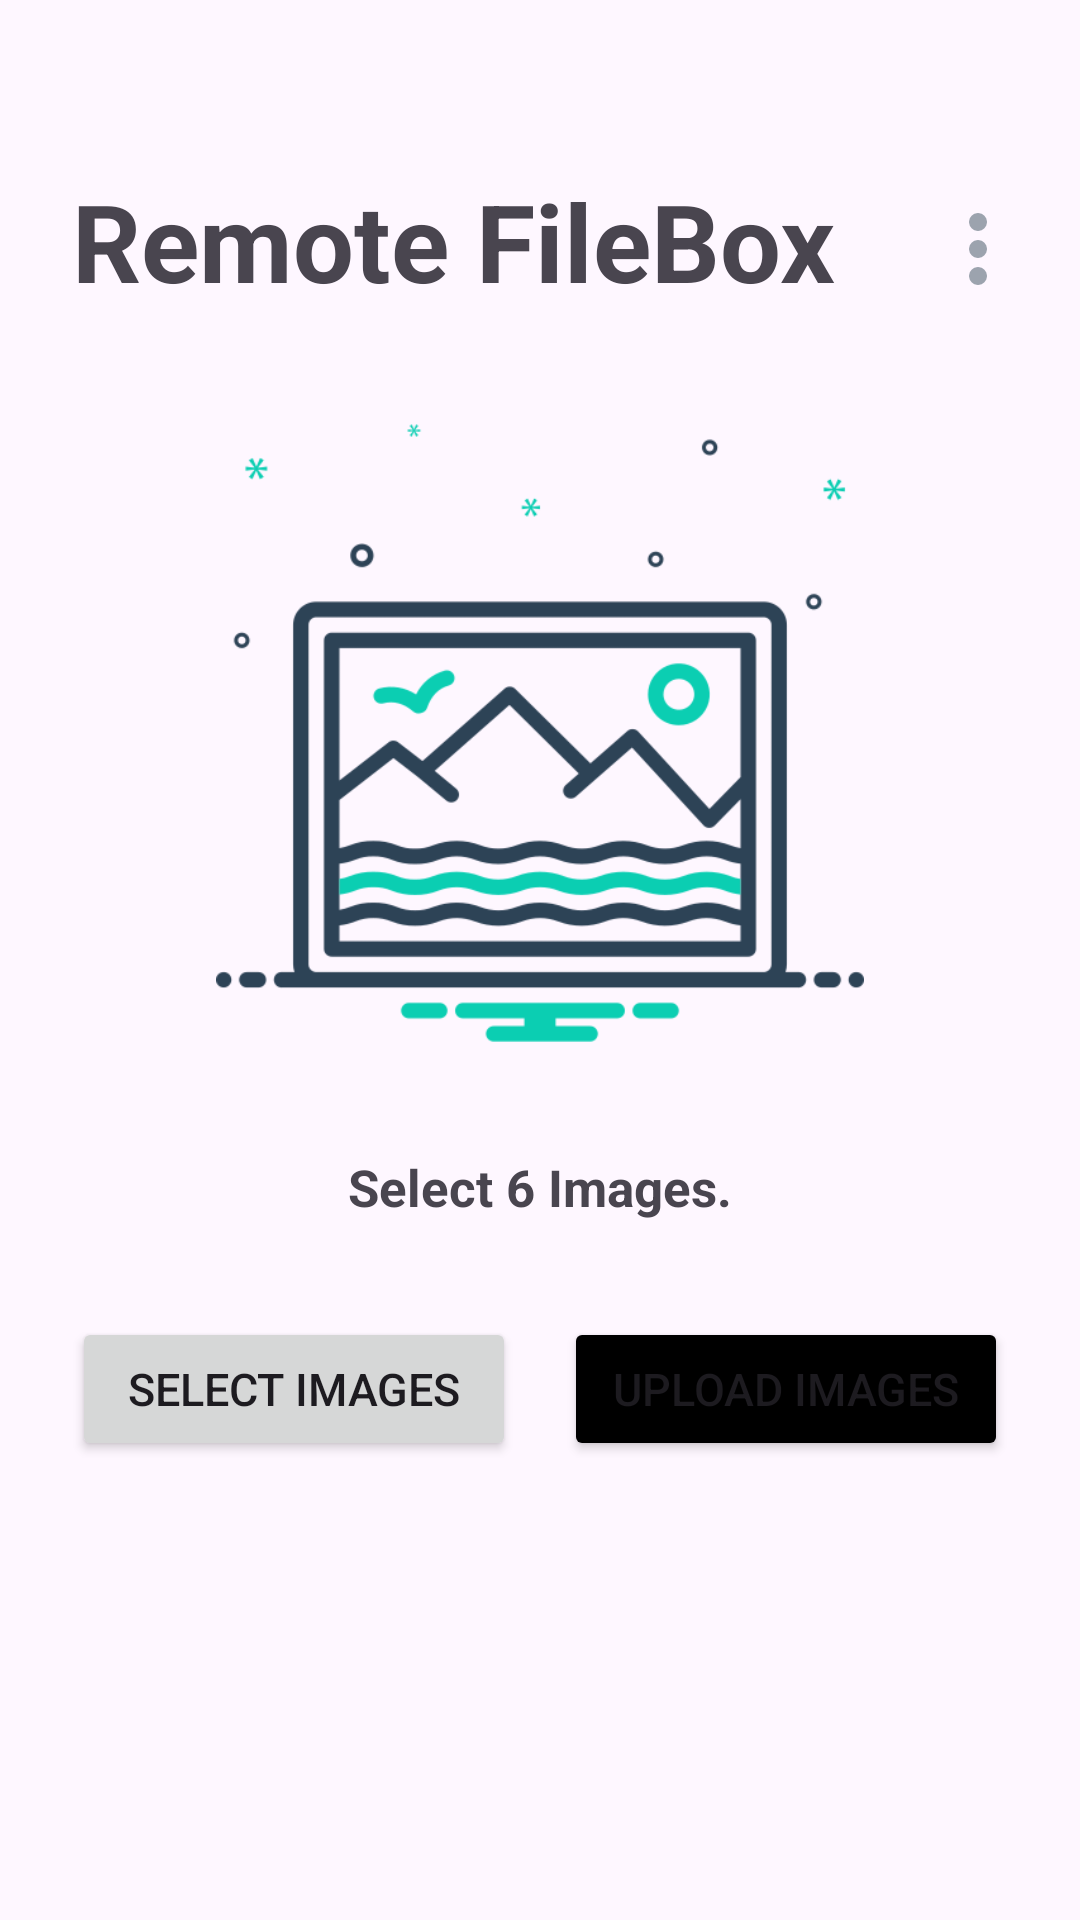

Layout XML and referenced resources for this Android screen:
<!-- AndroidManifest.xml: application theme Theme.RemoteFileBox -->
<!-- res/layout/activity_main.xml -->
<?xml version="1.0" encoding="utf-8"?>
<ScrollView xmlns:android="http://schemas.android.com/apk/res/android"
    xmlns:app="http://schemas.android.com/apk/res-auto"
    xmlns:tools="http://schemas.android.com/tools"
    android:id="@+id/main"
    android:layout_width="match_parent"
    android:layout_height="match_parent"
    tools:context=".MainActivity">

<androidx.constraintlayout.widget.ConstraintLayout
    android:layout_width="match_parent"
    android:layout_height="match_parent"
    android:paddingVertical="56dp">

    <TextView
        android:id="@+id/appName"
        android:layout_width="wrap_content"
        android:layout_height="wrap_content"
        android:text="Remote FileBox"
        android:textStyle="bold"
        android:textSize="36dp"
        app:layout_constraintStart_toStartOf="parent"
        app:layout_constraintTop_toTopOf="parent"
        android:layout_marginStart="24dp"/>

    <ImageView
        android:id="@+id/allFilesMenu"
        android:layout_width="36dp"
        android:layout_height="36dp"
        app:layout_constraintTop_toTopOf="parent"
        app:layout_constraintEnd_toEndOf="parent"
        android:layout_marginTop="9dp"
        android:layout_marginEnd="16dp"
        android:src="@drawable/menu"/>


    <LinearLayout
        android:id="@+id/msg"
        android:layout_width="match_parent"
        android:layout_height="wrap_content"
        android:orientation="vertical"
        app:layout_constraintTop_toBottomOf="@+id/appName"
        app:layout_constraintStart_toStartOf="parent"
        app:layout_constraintEnd_toEndOf="parent">

        <ImageView
            android:id="@+id/selectMsgImg"
            android:layout_width="wrap_content"
            android:layout_height="280dp"
            android:src="@drawable/photo"
            android:paddingVertical="32dp"/>

        <TextView
            android:id="@+id/selectMsg"
            android:layout_width="match_parent"
            android:layout_height="wrap_content"
            android:text="Select 6 Images."
            android:textSize="17sp"
            android:textStyle="bold"
            android:textAlignment="center"/>

    </LinearLayout>

    <GridLayout
        android:id="@+id/selectedImages"
        android:layout_width="match_parent"
        android:layout_height="wrap_content"
        android:minHeight="320dp"
        app:layout_constraintTop_toBottomOf="@+id/msg"
        app:layout_constraintStart_toStartOf="parent"
        app:layout_constraintEnd_toEndOf="parent"
        android:paddingHorizontal="24dp"
        android:layout_marginTop="32dp"
        android:useDefaultMargins="true"
        android:visibility="gone">

        <ImageView
            android:id="@+id/selectedImage1"
            android:layout_width="0dp"
            android:layout_height="152dp"
            android:src="@drawable/waterbottle"
            android:layout_row="0"
            android:layout_column="0"
            android:layout_columnWeight="1"
            android:layout_rowWeight="1"
            android:scaleType="centerCrop"/>

        <ImageView
            android:id="@+id/selectedImage2"
            android:layout_width="0dp"
            android:layout_height="152dp"
            android:src="@drawable/waterbottle"
            android:layout_row="0"
            android:layout_column="1"
            android:layout_columnWeight="1"
            android:layout_rowWeight="1"
            android:scaleType="centerCrop"/>

        <ImageView
            android:id="@+id/selectedImage3"
            android:layout_width="0dp"
            android:layout_height="152dp"
            android:src="@drawable/waterbottle"
            android:layout_row="0"
            android:layout_column="3"
            android:layout_columnWeight="1"
            android:layout_rowWeight="1"
            android:scaleType="centerCrop"/>

        <ImageView
            android:id="@+id/selectedImage4"
            android:layout_width="0dp"
            android:layout_height="152dp"
            android:src="@drawable/waterbottle"
            android:layout_row="1"
            android:layout_column="0"
            android:layout_columnWeight="1"
            android:layout_rowWeight="1"
            android:scaleType="centerCrop"/>

        <ImageView
            android:id="@+id/selectedImage5"
            android:layout_width="0dp"
            android:layout_height="152dp"
            android:src="@drawable/waterbottle"
            android:layout_row="1"
            android:layout_column="1"
            android:layout_columnWeight="1"
            android:layout_rowWeight="1"
            android:scaleType="centerCrop"/>

        <ImageView
            android:id="@+id/selectedImage6"
            android:layout_width="0dp"
            android:layout_height="152dp"
            android:src="@drawable/waterbottle"
            android:layout_row="1"
            android:layout_column="3"
            android:layout_columnWeight="1"
            android:layout_rowWeight="1"
            android:scaleType="centerCrop"/>

    </GridLayout>

    <ProgressBar
        android:id="@+id/progressBar"
        android:layout_width="match_parent"
        android:layout_height="wrap_content"
        android:visibility="gone"
        app:layout_constraintTop_toBottomOf="@+id/selectedImages"
        app:layout_constraintStart_toStartOf="parent"
        app:layout_constraintEnd_toEndOf="parent"
        android:paddingHorizontal="24dp"
        android:progress="0"
        style="@android:style/Widget.DeviceDefault.Light.ProgressBar.Horizontal"/>

    <LinearLayout
        android:id="@+id/btnDiv"
        android:layout_width="match_parent"
        android:layout_height="wrap_content"
        android:orientation="horizontal"
        app:layout_constraintTop_toBottomOf="@+id/selectedImages"
        app:layout_constraintStart_toStartOf="parent"
        app:layout_constraintEnd_toEndOf="parent"
        android:paddingHorizontal="24dp"
        android:paddingVertical="32dp">

        <Button
            android:id="@+id/selectImages"
            android:layout_width="152dp"
            android:layout_height="wrap_content"
            android:text="Select Images"
            android:textSize="15sp"
            android:paddingVertical="12dp"
            android:layout_weight="1"
            android:layout_marginEnd="8dp"/>

        <Button
            android:id="@+id/uploadImages"
            android:layout_width="152dp"
            android:layout_height="wrap_content"
            android:text="Upload Images"
            android:textSize="15sp"
            android:paddingVertical="12dp"
            android:layout_weight="1"
            android:layout_marginStart="8dp"
            android:clickable="false"
            android:backgroundTint="@color/black"/>

    </LinearLayout>

    <LinearLayout
        android:id="@+id/responseDiv"
        android:layout_width="match_parent"
        android:layout_height="wrap_content"
        android:orientation="vertical"
        app:layout_constraintTop_toBottomOf="@+id/btnDiv"
        app:layout_constraintStart_toStartOf="parent"
        app:layout_constraintEnd_toEndOf="parent"
        android:paddingHorizontal="24dp"
        android:visibility="invisible">

        <TextView
            android:id="@+id/response"
            android:layout_width="match_parent"
            android:layout_height="wrap_content"
            android:text="Upload Response : "
            android:textSize="17sp"/>

        <TextView
            android:layout_width="match_parent"
            android:layout_height="wrap_content"
            android:text="Uploaded Image URLs :"
            android:textSize="17sp"/>

        <TextView
            android:id="@+id/urls"
            android:layout_width="match_parent"
            android:layout_height="wrap_content"
            android:text=""
            android:textSize="13sp"/>

    </LinearLayout>

</androidx.constraintlayout.widget.ConstraintLayout>
</ScrollView>
<!-- resources referenced by this layout -->
<resources>
  <!-- drawable menu (drawable) -->
  <vector xmlns:android="http://schemas.android.com/apk/res/android"
      android:width="24dp"
      android:height="24dp"
      android:viewportWidth="24"
      android:viewportHeight="24">
    <path
        android:pathData="M12,8a2,2 0,1 1,0 -4,2 2,0 0,1 0,4zM12,14a2,2 0,1 1,0 -4,2 2,0 0,1 0,4zM12,20a2,2 0,1 1,0 -4,2 2,0 0,1 0,4z"
        android:fillColor="#9CA3AE"/>
  </vector>
  <!-- drawable photo: png bitmap (drawable, 30538 bytes) -->
  <!-- drawable waterbottle: png bitmap (drawable, 368059 bytes) -->
  <style name="Theme.RemoteFileBox" parent="Base.Theme.RemoteFileBox" />
  <style name="Base.Theme.RemoteFileBox" parent="Theme.Material3.DayNight.NoActionBar">
          
          
      </style>
  <!-- not gathered from this repository: default colours our renderer supplied (Android Studio template values) -->
  <color name="black">#FF000000</color>
</resources>
